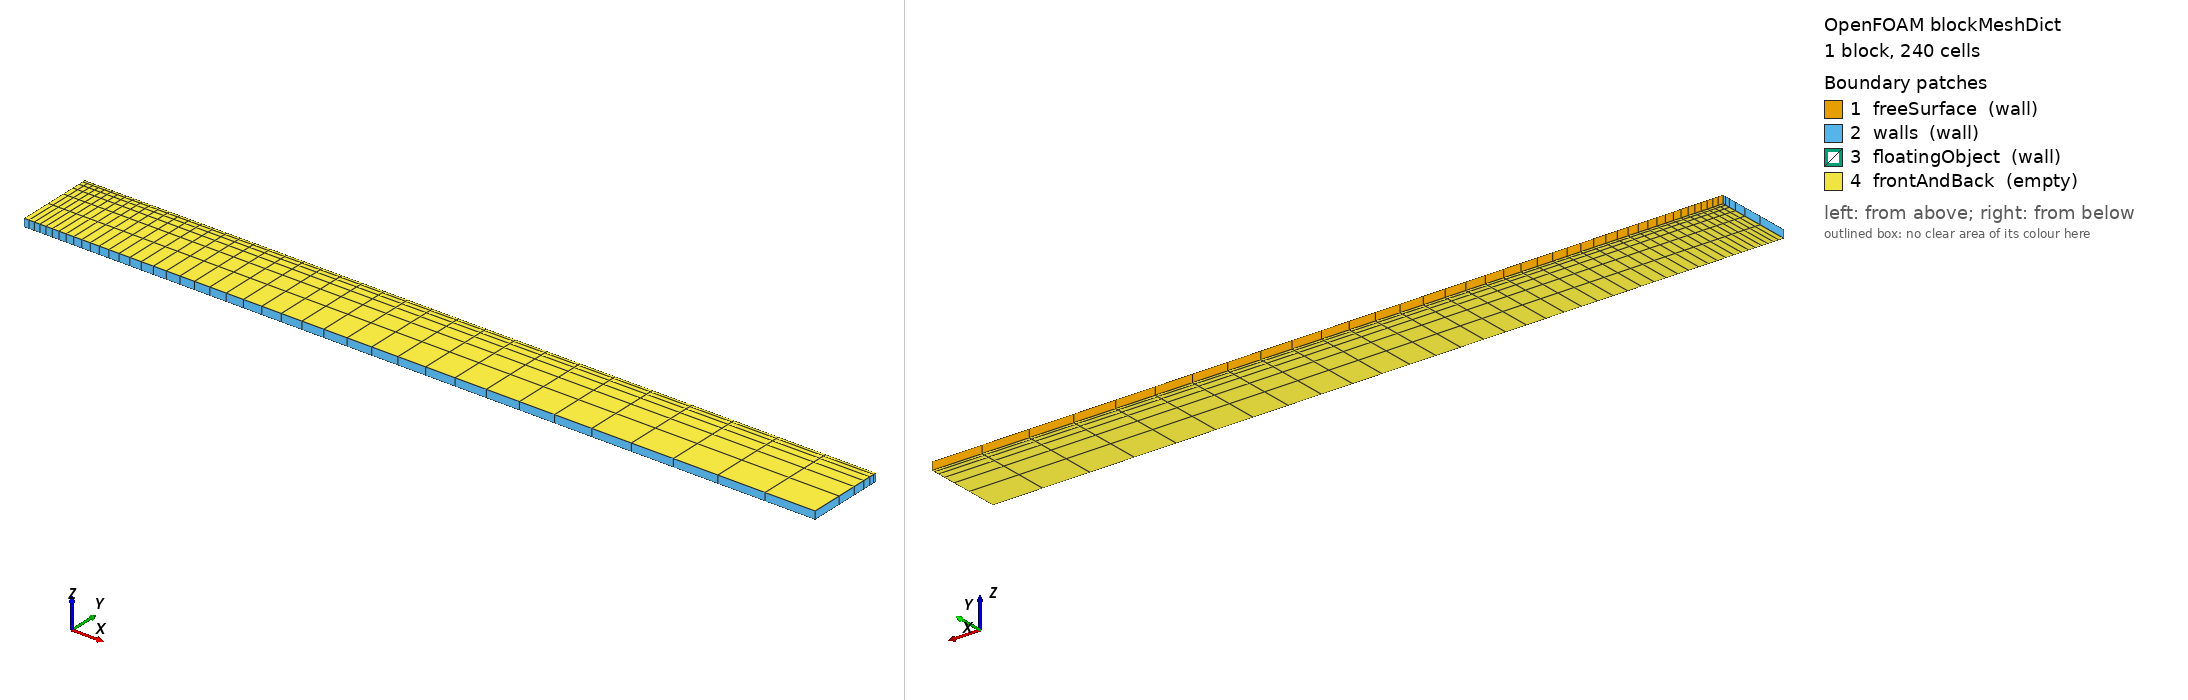

OpenFOAM case: the mesh blockMesh builds from blockMeshDict, 1 block(s), 240 cells. Boundary patches (legend numbers): 1 freeSurface (wall), 2 walls (wall), 3 floatingObject (wall), 4 frontAndBack (empty). Left view from above one corner, right view from below the opposite corner. Boundary conditions: 0 field file(s) under 0/; 0 of 4 drawn patches have an entry in a shipped field file.

=== system/blockMeshDict ===
/*--------------------------------*- C++ -*----------------------------------*\
| =========                 |                                                 |
| \\      /  F ield         | OpenFOAM: The Open Source CFD Toolbox           |
|  \\    /   O peration     | Version:  v2606                                 |
|   \\  /    A nd           | Website:  www.openfoam.com                      |
|    \\/     M anipulation  |                                                 |
\*---------------------------------------------------------------------------*/
FoamFile
{
    version     2.0;
    format      ascii;
    class       dictionary;
    object      blockMeshDict;
}
// * * * * * * * * * * * * * * * * * * * * * * * * * * * * * * * * * * * * * //

scale   1;

vertices
(
    ( 0 0 0)
    (10 0 0)
    (10 1 0)
    ( 0 1 0)
    ( 0 0 0.1)
    (10 0 0.1)
    (10 1 0.1)
    ( 0 1 0.1)
);

blocks
(
    hex (0 1 2 3 4 5 6 7) (40 6 1) simpleGrading (10 0.1 1)
);

edges
(
);

boundary
(
    freeSurface
    {
        type wall;
        faces
        (
            (3 7 6 2)
        );
    }
    walls
    {
        type wall;
        faces
        (
            (0 4 7 3)
            (2 6 5 1)
            (1 5 4 0)
        );
    }
    floatingObject
    {
        type wall;
        faces
        (
        );
    }
    frontAndBack
    {
        type empty;
        faces
        (
            (0 3 2 1)
            (4 5 6 7)
        );
    }
);

mergePatchPairs
(
);


// ************************************************************************* //
